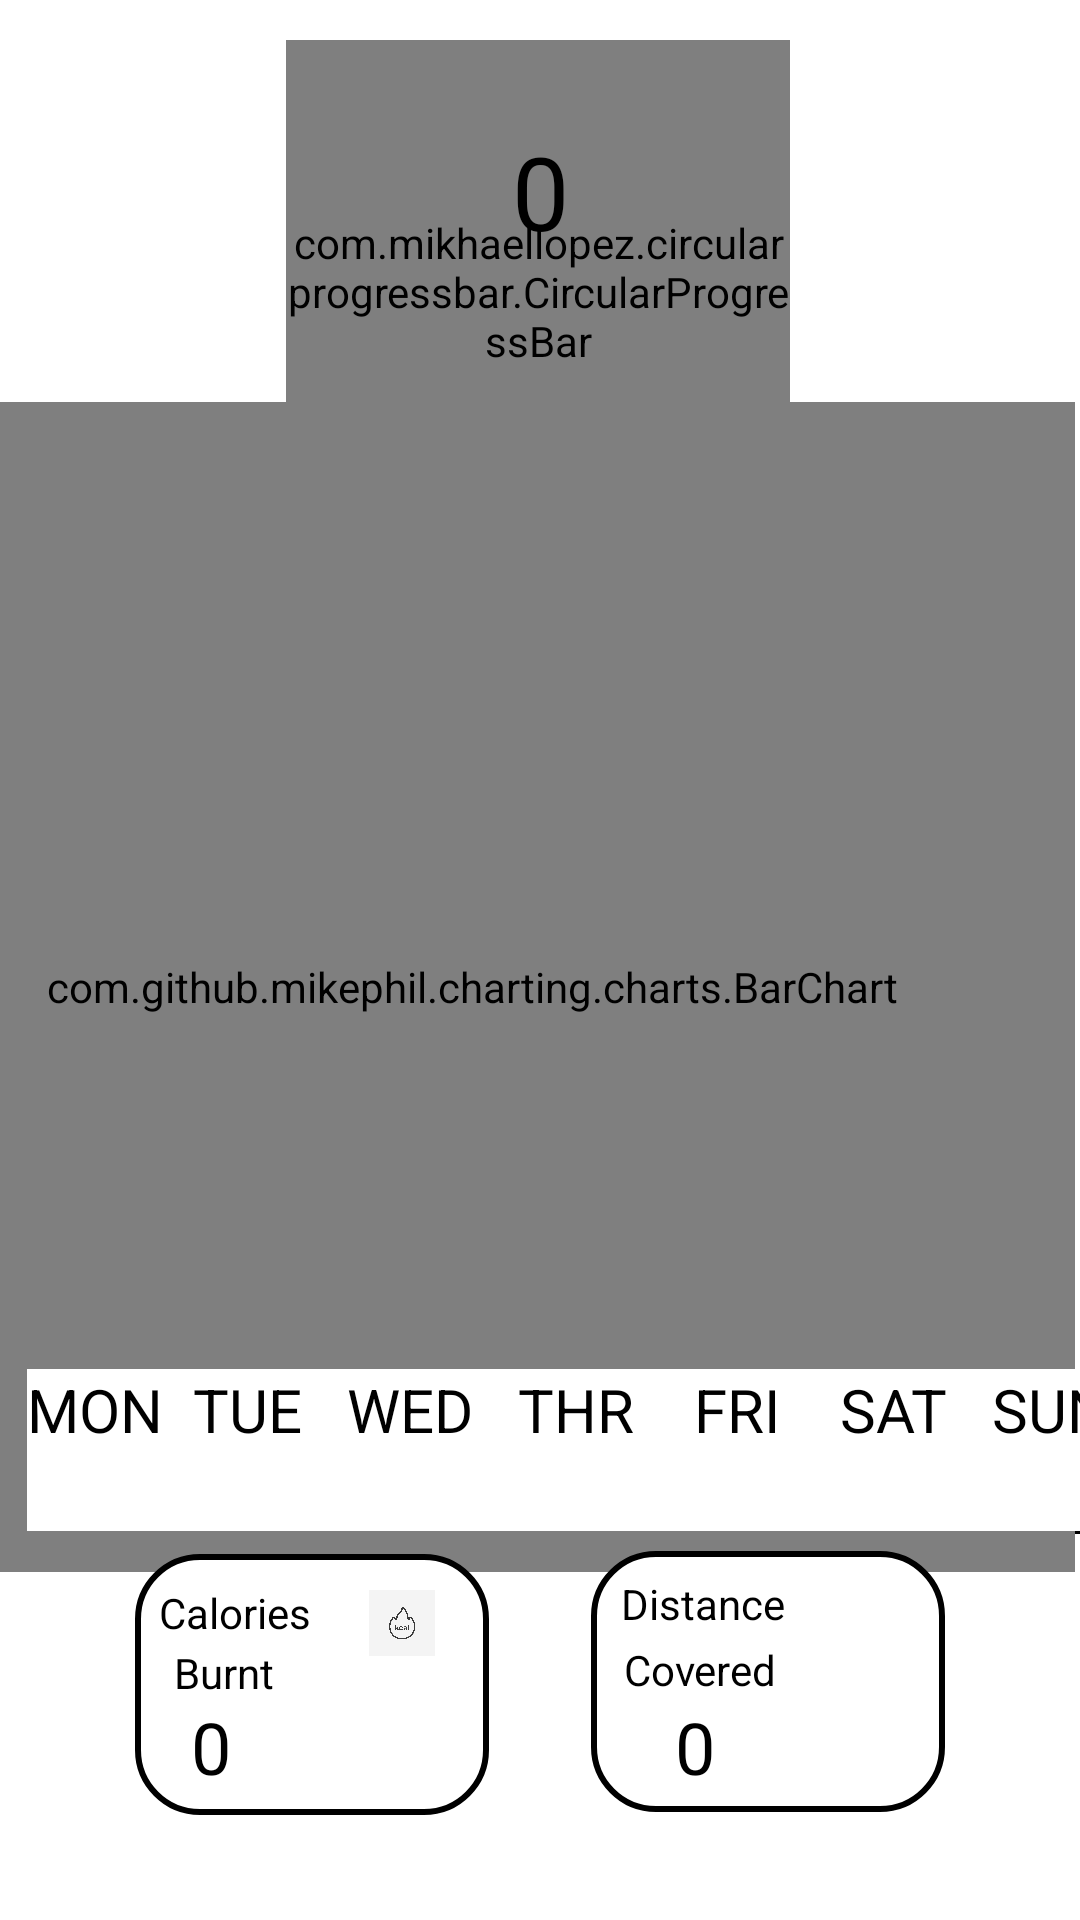

Here is an Android app screen rendered from its layout file. Give the layout XML and the strings, colors and styles it references.
<!-- AndroidManifest.xml: application theme Theme.Varsfit -->
<!-- res/layout/stepcounter.xml -->
<?xml version="1.0" encoding="utf-8"?>
<androidx.constraintlayout.widget.ConstraintLayout xmlns:android="http://schemas.android.com/apk/res/android"
    xmlns:app="http://schemas.android.com/apk/res-auto"
    xmlns:tools="http://schemas.android.com/tools"
    android:layout_width="match_parent"
    android:layout_height="match_parent"
    android:background="@color/white"
    tools:context=".MainActivity">


    <TextView
        android:layout_width="450dp"
        android:layout_height="3dp"
        android:layout_marginTop="7dp"
        android:layout_marginEnd="4dp"
        android:background="@color/black"
        android:gravity="center_horizontal"
        android:textSize="25sp"
        app:layout_constraintBottom_toTopOf="@+id/barchart"
        app:layout_constraintEnd_toEndOf="parent"
        app:layout_constraintHorizontal_bias="0.465"
        app:layout_constraintStart_toStartOf="parent"
        app:layout_constraintTop_toBottomOf="@+id/progress_circular" />

    <TextView
        android:id="@+id/textView14"
        android:layout_width="match_parent"
        android:layout_height="1dp"
        android:layout_marginBottom="27dp"
        android:background="@color/black"
        app:layout_constraintBottom_toTopOf="@+id/textView8"
        app:layout_constraintEnd_toEndOf="parent"
        app:layout_constraintHorizontal_bias="0.487"
        app:layout_constraintStart_toStartOf="parent"
        app:layout_constraintTop_toBottomOf="@+id/textView"
        tools:ignore="NotSibling" />

    <com.mikhaellopez.circularprogressbar.CircularProgressBar
        android:id="@+id/progress_circular"
        android:layout_width="168dp"
        android:layout_height="168dp"
        app:cpb_background_progressbar_color="#F2F2F2"
        app:cpb_background_progressbar_width="20dp"
        app:cpb_progress_max="2500"
        app:cpb_progressbar_color="#F44336"
        app:cpb_progressbar_width="15dp"
        app:cpb_round_border="true"
        app:layout_constraintBottom_toBottomOf="parent"
        app:layout_constraintEnd_toEndOf="parent"
        app:layout_constraintHorizontal_bias="0.497"
        app:layout_constraintStart_toStartOf="parent"
        app:layout_constraintTop_toTopOf="parent"
        app:layout_constraintVertical_bias="0.028" />

    <TextView
        android:id="@+id/tv_stepstaken"
        android:layout_width="wrap_content"
        android:layout_height="wrap_content"
        android:text="0"
        android:textColor="@color/black"
        android:textSize="34sp"
        app:layout_constraintBottom_toBottomOf="parent"
        app:layout_constraintEnd_toEndOf="parent"
        app:layout_constraintStart_toStartOf="parent"
        app:layout_constraintTop_toTopOf="parent"
        app:layout_constraintVertical_bias="0.069" />

    <TextView
        android:id="@+id/textView9"
        android:layout_width="wrap_content"
        android:layout_height="wrap_content"
        android:layout_marginBottom="588dp"
        android:text="Todays steps"
        android:textColor="@color/black"
        android:textSize="20sp"
        app:layout_constraintBottom_toBottomOf="parent"
        app:layout_constraintEnd_toEndOf="parent"
        app:layout_constraintStart_toStartOf="parent"
        app:layout_constraintTop_toBottomOf="@+id/tv_stepstaken"
        app:layout_constraintVertical_bias="0.0" />

    <com.github.mikephil.charting.charts.BarChart
        android:id="@+id/barchart"
        android:layout_width="402dp"
        android:layout_height="390dp"
        android:layout_marginEnd="2dp"
        app:layout_constraintBottom_toBottomOf="parent"
        app:layout_constraintEnd_toEndOf="parent"
        app:layout_constraintTop_toTopOf="parent"
        app:layout_constraintVertical_bias="0.536" />

    <TextView
        android:id="@+id/textView"
        android:layout_width="403dp"
        android:layout_height="54dp"
        android:layout_marginStart="9dp"
        android:background="@color/white"
        android:text="MON  TUE   WED   THR    FRI    SAT   SUN "
        android:textColor="@color/black"
        android:textSize="20sp"
        app:layout_constraintBottom_toBottomOf="parent"
        app:layout_constraintStart_toStartOf="parent"
        app:layout_constraintTop_toTopOf="parent"
        app:layout_constraintVertical_bias="0.779" />

    <FrameLayout
        android:layout_width="118dp"
        android:layout_height="87dp"
        android:layout_marginBottom="35dp"
        android:layout_marginStart="45dp"
        android:background="@drawable/background2"
        app:layout_constraintBottom_toBottomOf="parent"
        app:layout_constraintHorizontal_bias="0.054"
        app:layout_constraintStart_toStartOf="parent">

        <androidx.constraintlayout.widget.ConstraintLayout
            android:layout_width="match_parent"
            android:layout_height="match_parent">

            <TextView
                android:id="@+id/textView8"
                android:layout_width="46dp"
                android:layout_height="31dp"
                android:layout_marginStart="20dp"
                android:layout_marginTop="48dp"
                android:layout_marginEnd="55dp"
                android:text="0"
                android:textColor="@color/black"
                android:textSize="24sp"
                app:layout_constraintEnd_toEndOf="parent"
                app:layout_constraintStart_toStartOf="parent"
                app:layout_constraintTop_toTopOf="parent" />

            <ImageView
                android:id="@+id/imageView2"
                android:layout_width="26dp"
                android:layout_height="22dp"
                android:layout_marginTop="12dp"
                android:layout_marginEnd="16dp"
                app:layout_constraintEnd_toEndOf="parent"
                app:layout_constraintTop_toTopOf="parent"
                app:srcCompat="@drawable/calorie" />

            <TextView
                android:id="@+id/textView7"
                android:layout_width="wrap_content"
                android:layout_height="wrap_content"
                android:layout_marginTop="10dp"
                android:layout_marginEnd="56dp"
                android:text="Calories "
                android:textColor="@color/black"
                android:textSize="14sp"
                app:layout_constraintEnd_toEndOf="parent"
                app:layout_constraintTop_toTopOf="parent" />

            <TextView
                android:id="@+id/textView10"
                android:layout_width="wrap_content"
                android:layout_height="wrap_content"
                android:layout_marginStart="10dp"
                android:layout_marginTop="1dp"
                android:layout_marginEnd="27dp"
                android:text="Burnt"
                android:textColor="@color/black"
                android:textSize="14sp"
                app:layout_constraintEnd_toStartOf="@+id/imageView2"
                app:layout_constraintStart_toStartOf="parent"
                app:layout_constraintTop_toBottomOf="@+id/textView7" />
        </androidx.constraintlayout.widget.ConstraintLayout>

    </FrameLayout>

    <FrameLayout
        android:layout_width="118dp"
        android:layout_height="87dp"
        android:layout_marginBottom="36dp"
        android:layout_marginEnd="45dp"
        android:background="@drawable/background2"
        app:layout_constraintBottom_toBottomOf="parent"
        app:layout_constraintEnd_toEndOf="parent"
        app:layout_constraintHorizontal_bias="0.81">
        <androidx.constraintlayout.widget.ConstraintLayout
            android:layout_width="match_parent"
            android:layout_height="match_parent">

            <ImageView
                android:id="@+id/imageView4"
                android:layout_width="30dp"
                android:layout_height="25dp"
                android:layout_marginStart="7dp"
                android:layout_marginTop="6dp"
                app:layout_constraintStart_toEndOf="@+id/textView12"
                app:layout_constraintTop_toTopOf="parent"
                app:srcCompat="@drawable/walking" />

            <TextView
                android:id="@+id/textView12"
                android:layout_width="wrap_content"
                android:layout_height="wrap_content"
                android:layout_marginStart="10dp"
                android:layout_marginTop="8dp"
                android:text="Distance"
                android:textColor="@color/black"
                app:layout_constraintStart_toStartOf="parent"
                app:layout_constraintTop_toTopOf="parent" />

            <TextView
                android:id="@+id/textView13"
                android:layout_width="wrap_content"
                android:layout_height="wrap_content"
                android:layout_marginStart="11dp"
                android:layout_marginTop="3dp"
                android:text="Covered"
                android:textColor="@color/black"
                app:layout_constraintStart_toStartOf="parent"
                app:layout_constraintTop_toBottomOf="@+id/textView12" />

            <TextView
                android:id="@+id/textView15"
                android:layout_width="wrap_content"
                android:layout_height="wrap_content"
                android:layout_marginStart="28dp"
                android:text="0"
                android:textColor="@color/black"
                android:textSize="24sp"
                app:layout_constraintStart_toStartOf="parent"
                app:layout_constraintTop_toBottomOf="@+id/textView13" />
        </androidx.constraintlayout.widget.ConstraintLayout>


    </FrameLayout>

</androidx.constraintlayout.widget.ConstraintLayout>
<!-- resources referenced by this layout -->
<resources>
  <color name="black">#000000</color>
  <color name="white">#FFFFFF</color>
  <!-- drawable background2 (drawable) -->
  <?xml version="1.0" encoding="utf-8"?>
  <selector xmlns:android="http://schemas.android.com/apk/res/android">
      <item>
          <shape>
              <solid android:color="@color/white"/>
              <stroke
                  android:width="2dp"
                  android:color="@color/black" />
              <corners android:radius="10pt"/>
          </shape>
      </item>
  </selector>
  <!-- drawable calorie: jpg bitmap (drawable-v24, 123781 bytes) -->
  <style name="Theme.Varsfit" parent="Theme.MaterialComponents.DayNight.DarkActionBar.Bridge">
          
          <item name="colorPrimary">@color/purple_500</item>
          <item name="colorPrimaryVariant">@color/purple_700</item>
          <item name="colorOnPrimary">@color/white</item>
          
          <item name="colorSecondary">@color/teal_200</item>
          <item name="colorSecondaryVariant">@color/teal_700</item>
          <item name="colorOnSecondary">@color/black</item>
          
          <item name="android:statusBarColor">?attr/colorPrimaryVariant</item>
          
      </style>
  <color name="purple_500">#FF6200EE</color>
  <color name="purple_700">#FF3700B3</color>
  <color name="teal_200">#FF03DAC5</color>
  <color name="teal_700">#FF018786</color>
</resources>
